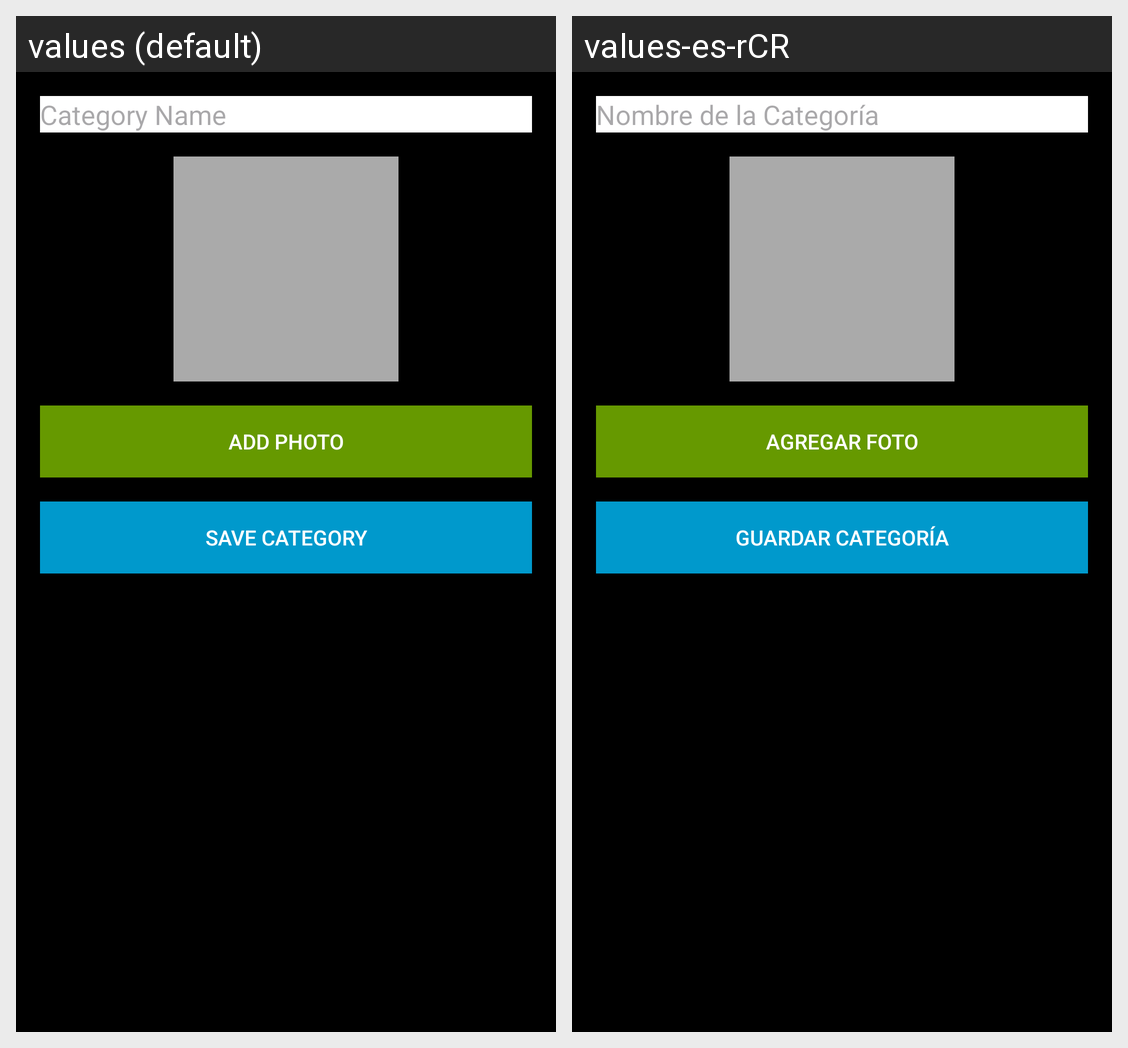

For this localized Android screen grid, give each drawn string resource with its value in every locale shown.
Android screen res/layout/activity_category.xml rendered under 2 locales, left to right: values (default), values-es-rCR. Device: Nexus 5 (rendered at 1080×1920; each locale shown at half size, 540×960, under a caption strip naming it); theme Theme.AnchiaFinance.
Strings drawn on this screen, with the default value and each locale's value (text and hints the layout hard-codes, and strings that could not be matched under every locale, appear in the picture but are not listed):

category_name_hint
  values: Category Name
  values-es-rCR: Nombre de la Categoría

add_photo
  values: Add Photo
  values-es-rCR: Agregar Foto

save_category
  values: Save Category
  values-es-rCR: Guardar Categoría
